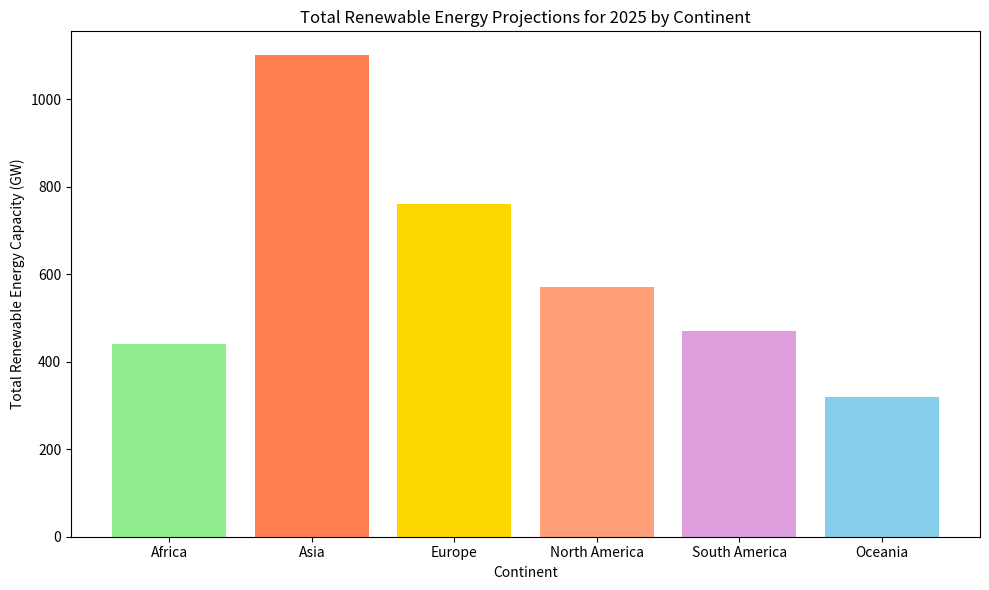

The script that saved this image:
import matplotlib.pyplot as plt
import numpy as np

continents = ['Africa', 'Asia', 'Europe', 'North America', 'South America', 'Oceania']
capacities = np.array([
    [120, 200, 80, 40],    # Africa
    [300, 500, 200, 100],  # Asia
    [250, 300, 150, 60],   # Europe
    [180, 240, 100, 50],   # North America
    [160, 180, 90, 40],    # South America
    [100, 120, 70, 30],    # Oceania
])

total_capacities = capacities.sum(axis=1)

fig, ax = plt.subplots(figsize=(10, 6))

# Shuffled color order
colors = ['lightgreen', 'coral', 'gold', 'lightsalmon', 'plum', 'skyblue']

ax.bar(continents, total_capacities, color=colors)

ax.set_xlabel('Continent')
ax.set_ylabel('Total Renewable Energy Capacity (GW)')
ax.set_title('Total Renewable Energy Projections for 2025 by Continent')

plt.tight_layout()
plt.show()
